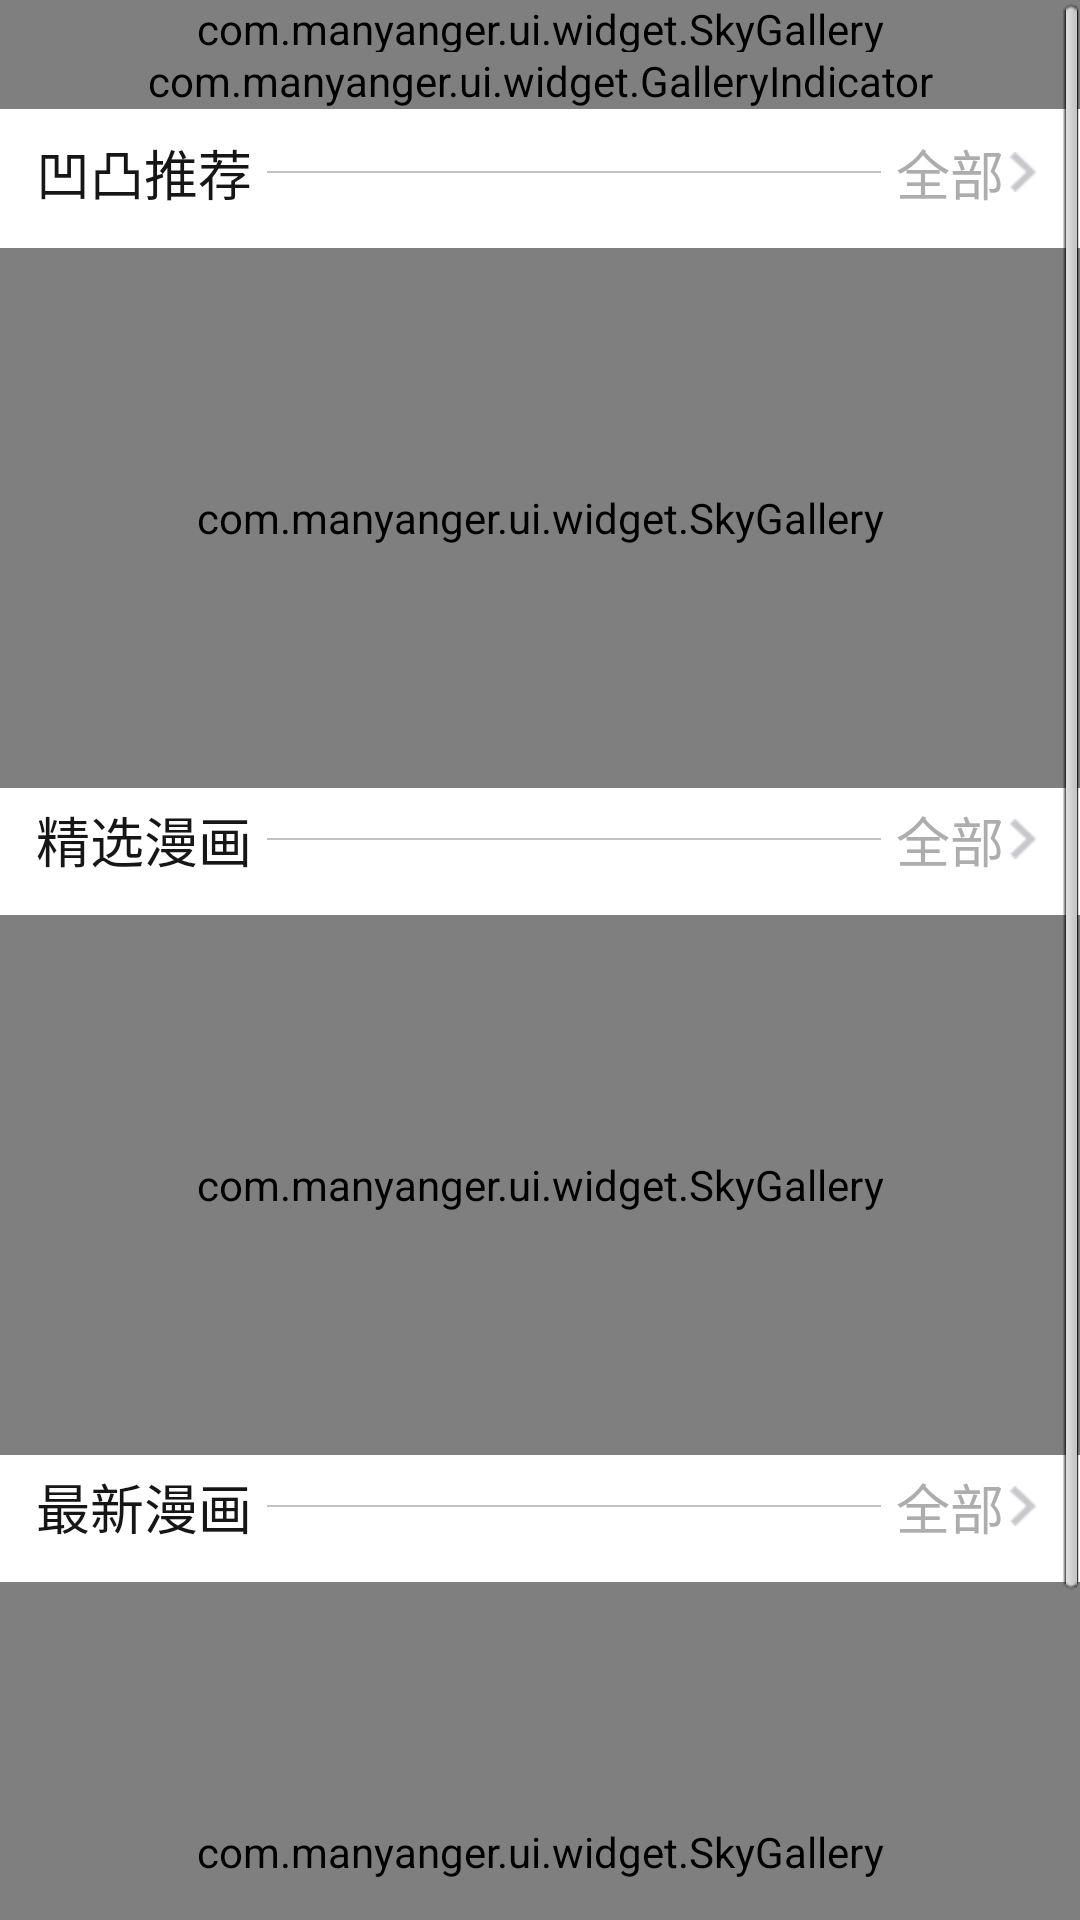

The Android layout XML behind this screen, and the referenced resources:
<!-- AndroidManifest.xml: application theme android:Theme.Translucent.NoTitleBar -->
<!-- res/layout/main_content.xml -->
<?xml version="1.0" encoding="utf-8"?>
<ScrollView xmlns:android="http://schemas.android.com/apk/res/android"
        android:id="@+id/content_layout"
        android:layout_height="match_parent"
        android:layout_width="match_parent">
       
        <LinearLayout 
    		android:id="@+id/content_frame"
    		android:layout_width="match_parent"
    		android:layout_height="wrap_content"
    		android:orientation="vertical" >
    		
            
			<RelativeLayout
			    android:layout_width="fill_parent"
			    android:layout_height="wrap_content" >
			
			    <com.manyanger.ui.widget.SkyGallery
			        android:id="@+id/home_banner"
			        android:layout_width="fill_parent"
			        android:layout_height="fill_parent"/>
			
			    <com.manyanger.ui.widget.GalleryIndicator
			        android:id="@+id/g_indicator"
			        android:layout_width="fill_parent"
			        android:layout_height="wrap_content"
			        android:layout_below="@+id/home_banner"
			        android:layout_marginTop="-2dp" />
			    
			
			</RelativeLayout>

			
            <RelativeLayout 
    			android:layout_width="match_parent"
    			android:layout_height="wrap_content"
    			android:layout_marginTop="4dp"
    			android:paddingTop="4dp"
    			android:paddingBottom="4dp">
                <TextView 
                    android:id="@+id/home_recommend_title"
                    android:layout_width="wrap_content"
    				android:layout_height="wrap_content"
                    android:layout_marginLeft="@dimen/content_margin"
                    android:layout_alignParentLeft="true"
                    android:textSize="@dimen/sub_title_size"
                    android:textColor="@color/channel_title"
                    android:text="@string/first_recommend"
                    />
                <TextView 
                    android:id="@+id/home_recommend_btn"
                    android:layout_width="wrap_content"
    				android:layout_height="wrap_content"
                    android:layout_marginRight="@dimen/content_margin"
                    android:layout_alignParentRight="true"
                    android:textSize="@dimen/sub_title_size"
                    android:textColor="@color/channel_sub"
                    android:text="@string/all"
                    android:drawableRight="@drawable/arrow"
                    android:clickable="true"
                    android:onClick="onClick"/>
                
                <ImageView 
                    android:layout_width="match_parent"
    				android:layout_height="wrap_content"
    				android:layout_toLeftOf="@id/home_recommend_btn"
    				android:layout_toRightOf="@+id/home_recommend_title"
    				android:layout_marginLeft="5dp"
    				android:layout_marginRight="5dp"
    				android:layout_centerVertical="true"
    				android:background="@drawable/divider"
                    />

            </RelativeLayout>
            
            
            <com.manyanger.ui.widget.SkyGallery
                android:id="@+id/home_recommend"
                android:padding="2dp"
                android:layout_width="fill_parent"
                android:layout_height="@dimen/first_channel_height"
                android:layout_marginTop="8dp"
                android:fadingEdge="none"
                android:spacing="4dp" />
            
            
            <RelativeLayout 
    			android:layout_width="match_parent"
    			android:layout_height="wrap_content"
    			android:paddingTop="4dp"
    			android:paddingBottom="4dp">
                <TextView 
                    android:id="@+id/home_featured_title"
                    android:layout_width="wrap_content"
    				android:layout_height="wrap_content"
                    android:layout_marginLeft="@dimen/content_margin"
                    android:layout_alignParentLeft="true"
                    android:textSize="@dimen/sub_title_size"
                    android:textColor="@color/channel_title"
                    android:text="@string/first_featured"
                    />
                <TextView 
                    android:id="@+id/home_featured_btn"
                    android:layout_width="wrap_content"
    				android:layout_height="wrap_content"
                    android:layout_marginRight="@dimen/content_margin"
                    android:layout_alignParentRight="true"
                    android:textSize="@dimen/sub_title_size"
                    android:textColor="@color/channel_sub"
                    android:text="@string/all"
                    android:drawableRight="@drawable/arrow"
                    android:clickable="true"
                    android:onClick="onClick"/>
                
                <ImageView 
                    android:layout_width="match_parent"
    				android:layout_height="wrap_content"
    				android:layout_marginLeft="5dp"
    				android:layout_marginRight="5dp"
    				android:layout_toLeftOf="@id/home_featured_btn"
    				android:layout_toRightOf="@+id/home_featured_title"
    				android:layout_centerVertical="true"
    				android:background="@drawable/divider"
                    />
            </RelativeLayout>
            
            
            <com.manyanger.ui.widget.SkyGallery
                android:id="@+id/home_featured"
                android:padding="2dp"
                android:layout_width="fill_parent"
                android:layout_height="@dimen/first_channel_height"
                android:layout_marginTop="8dp"
                android:fadingEdge="none"
                android:spacing="4dp" />

            
            <RelativeLayout 
    			android:layout_width="match_parent"
    			android:layout_height="wrap_content"
    			android:paddingTop="4dp"
    			android:paddingBottom="4dp">
                <TextView 
                    android:id="@+id/home_newest_title"
                    android:layout_width="wrap_content"
    				android:layout_height="wrap_content"
                    android:layout_marginLeft="@dimen/content_margin"
                    android:layout_alignParentLeft="true"
                    android:textSize="@dimen/sub_title_size"
                    android:textColor="@color/channel_title"
                    android:text="@string/first_newest"
                    />
                <TextView 
                    android:id="@+id/home_newest_btn"
                    android:layout_width="wrap_content"
    				android:layout_height="wrap_content"
                    android:layout_marginRight="@dimen/content_margin"
                    android:layout_alignParentRight="true"
                    android:textSize="@dimen/sub_title_size"
                    android:textColor="@color/channel_sub"
                    android:text="@string/all"
                    android:drawableRight="@drawable/arrow"
                    android:clickable="true"
                    android:onClick="onClick"/>
                
                <ImageView 
                    android:layout_width="match_parent"
    				android:layout_height="wrap_content"
    				android:layout_marginLeft="5dp"
    				android:layout_marginRight="5dp"
    				android:layout_toLeftOf="@id/home_newest_btn"
    				android:layout_toRightOf="@+id/home_newest_title"
    				android:layout_centerVertical="true"
    				android:background="@drawable/divider"
                    />
            </RelativeLayout>
            
            
            <com.manyanger.ui.widget.SkyGallery
                android:id="@+id/home_newest"
                android:padding="2dp"
                android:layout_width="fill_parent"
                android:layout_height="@dimen/first_channel_height"
                android:layout_marginTop="8dp"
                android:fadingEdge="none"
                android:spacing="4dp" />      
                
                 
        	<FrameLayout 
                android:layout_width="fill_parent"
                android:layout_height="64dp">
        	</FrameLayout>       
	</LinearLayout>

</ScrollView>
<!-- resources referenced by this layout -->
<resources>
  <color name="channel_sub">#ffadadad</color>
  <color name="channel_title">#ff161616</color>
  <dimen name="content_margin">12dp</dimen>
  <dimen name="first_channel_height">180dp</dimen>
  <dimen name="sub_title_size">18sp</dimen>
  <!-- drawable arrow: png bitmap (drawable-hdpi, 3085 bytes) -->
  <!-- drawable divider: png bitmap (drawable-hdpi, 2792 bytes) -->
  <string name="all">全部</string>
  <string name="first_featured">精选漫画</string>
  <string name="first_newest">最新漫画</string>
  <string name="first_recommend">凹凸推荐</string>
</resources>
